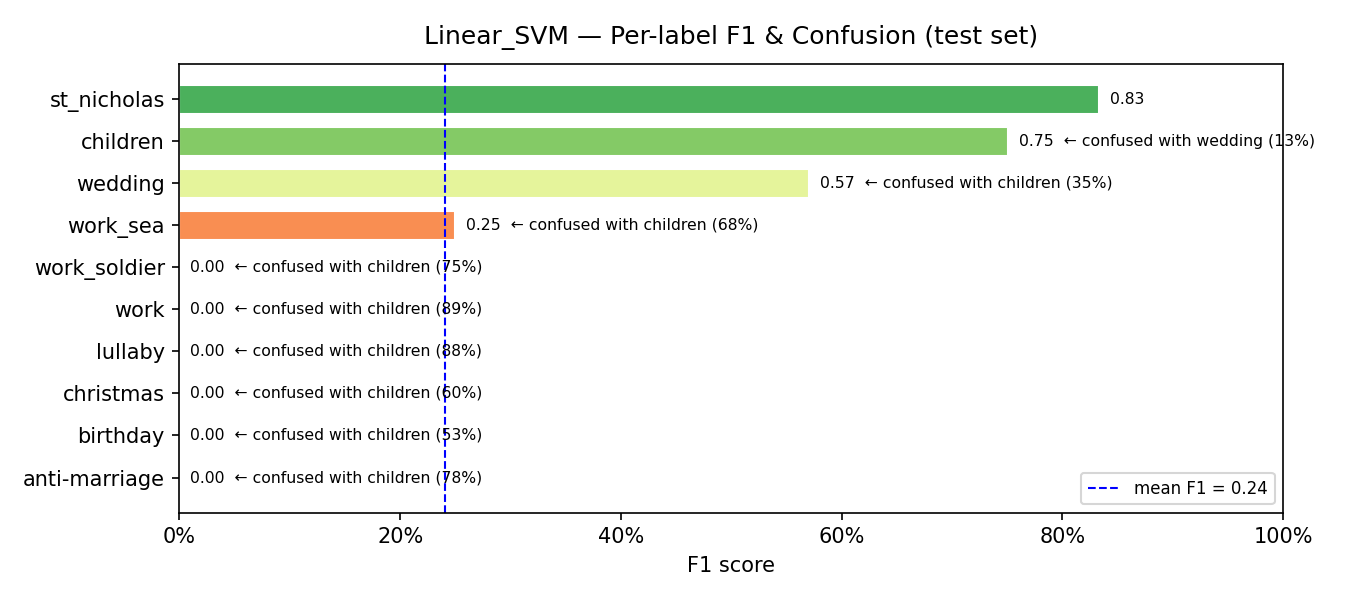

The table this chart was drawn from, first rows:
model, label, support, precision, recall, f1, confusion_rate, top_confused_with, top_confused_pct
Linear_SVM, anti-marriage, 9, 0.0, 0.0, 0.0, 1.0, children, 0.7778
Linear_SVM, birthday, 15, 0.0, 0.0, 0.0, 1.0, children, 0.5333
Linear_SVM, christmas, 5, 0.0, 0.0, 0.0, 1.0, children, 0.6
Linear_SVM, lullaby, 8, 0.0, 0.0, 0.0, 1.0, children, 0.875
Linear_SVM, work, 27, 0.0, 0.0, 0.0, 1.0, children, 0.8889
Linear_SVM, work_soldier, 16, 0.0, 0.0, 0.0, 1.0, children, 0.75
Linear_SVM, work_sea, 37, 0.5455, 0.1622, 0.25, 0.8378, children, 0.6757
Linear_SVM, wedding, 97, 0.5081, 0.6495, 0.5701, 0.3505, children, 0.3505
Linear_SVM, children, 298, 0.6765, 0.8423, 0.7504, 0.1577, wedding, 0.1275
Linear_SVM, st_nicholas, 10, 0.7143, 1.0, 0.8333, 0.0, —, 0.0
